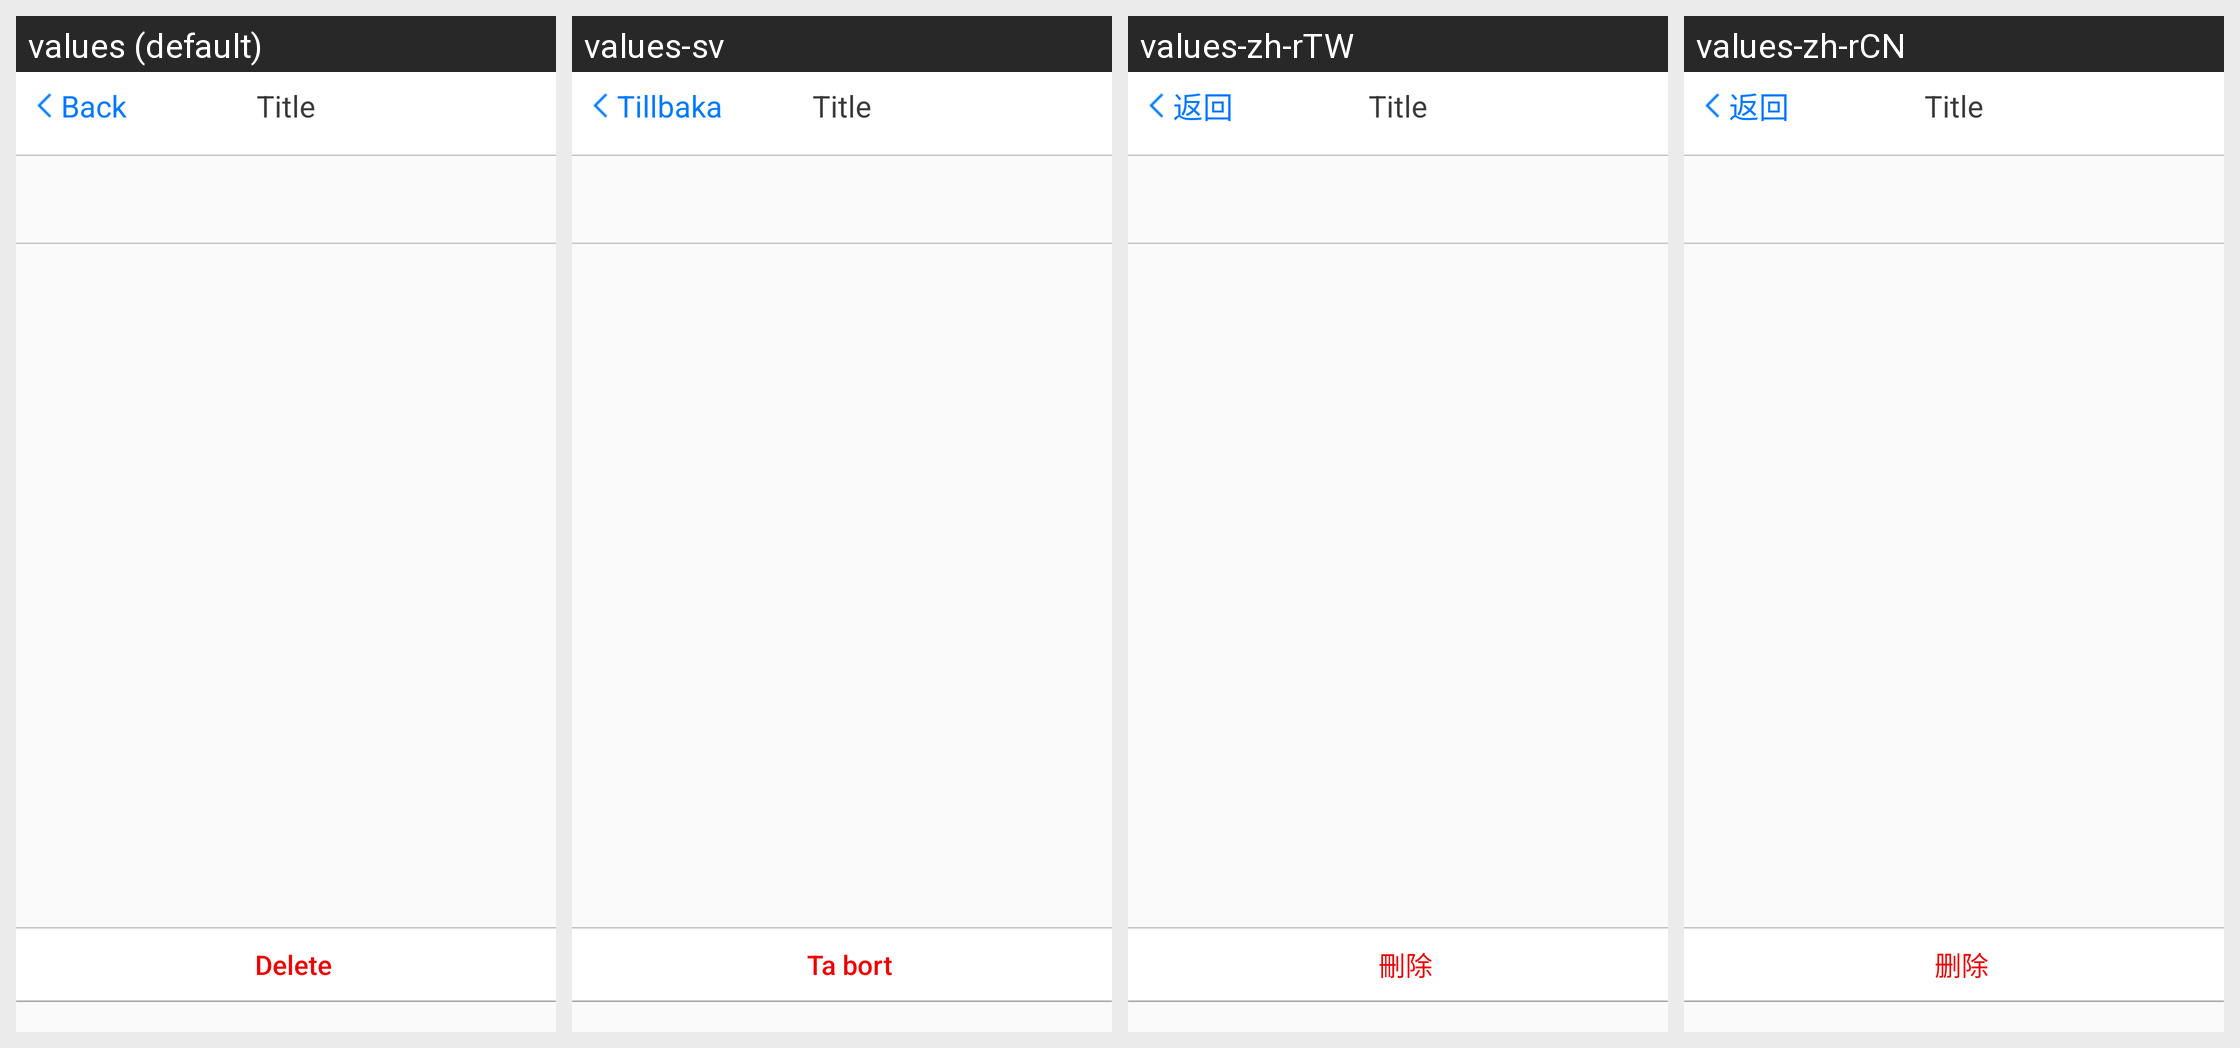

Locale-by-locale string values for the Android screen shown in this grid:
Android screen res/layout/fragment_mdm.xml rendered under 4 locales, left to right: values (default), values-sv, values-zh-rTW, values-zh-rCN. Device: Nexus 5 (rendered at 1080×1920; each locale shown at half size, 540×960, under a caption strip naming it); theme Theme.AppCompat.Light.NoActionBar.
Other locales in the repository, not shown: values-da, values-de, values-es, values-fr, values-ja, values-ko, values-nl, values-ru, values-vi.
Strings drawn on this screen, with the default value and each locale's value (text and hints the layout hard-codes, and strings that could not be matched under every locale, appear in the picture but are not listed):

delete
  values: Delete
  values-sv: Ta bort
  values-zh-rTW: 刪除
  values-zh-rCN: 删除

back
  values: Back
  values-sv: Tillbaka
  values-zh-rTW: 返回
  values-zh-rCN: 返回
